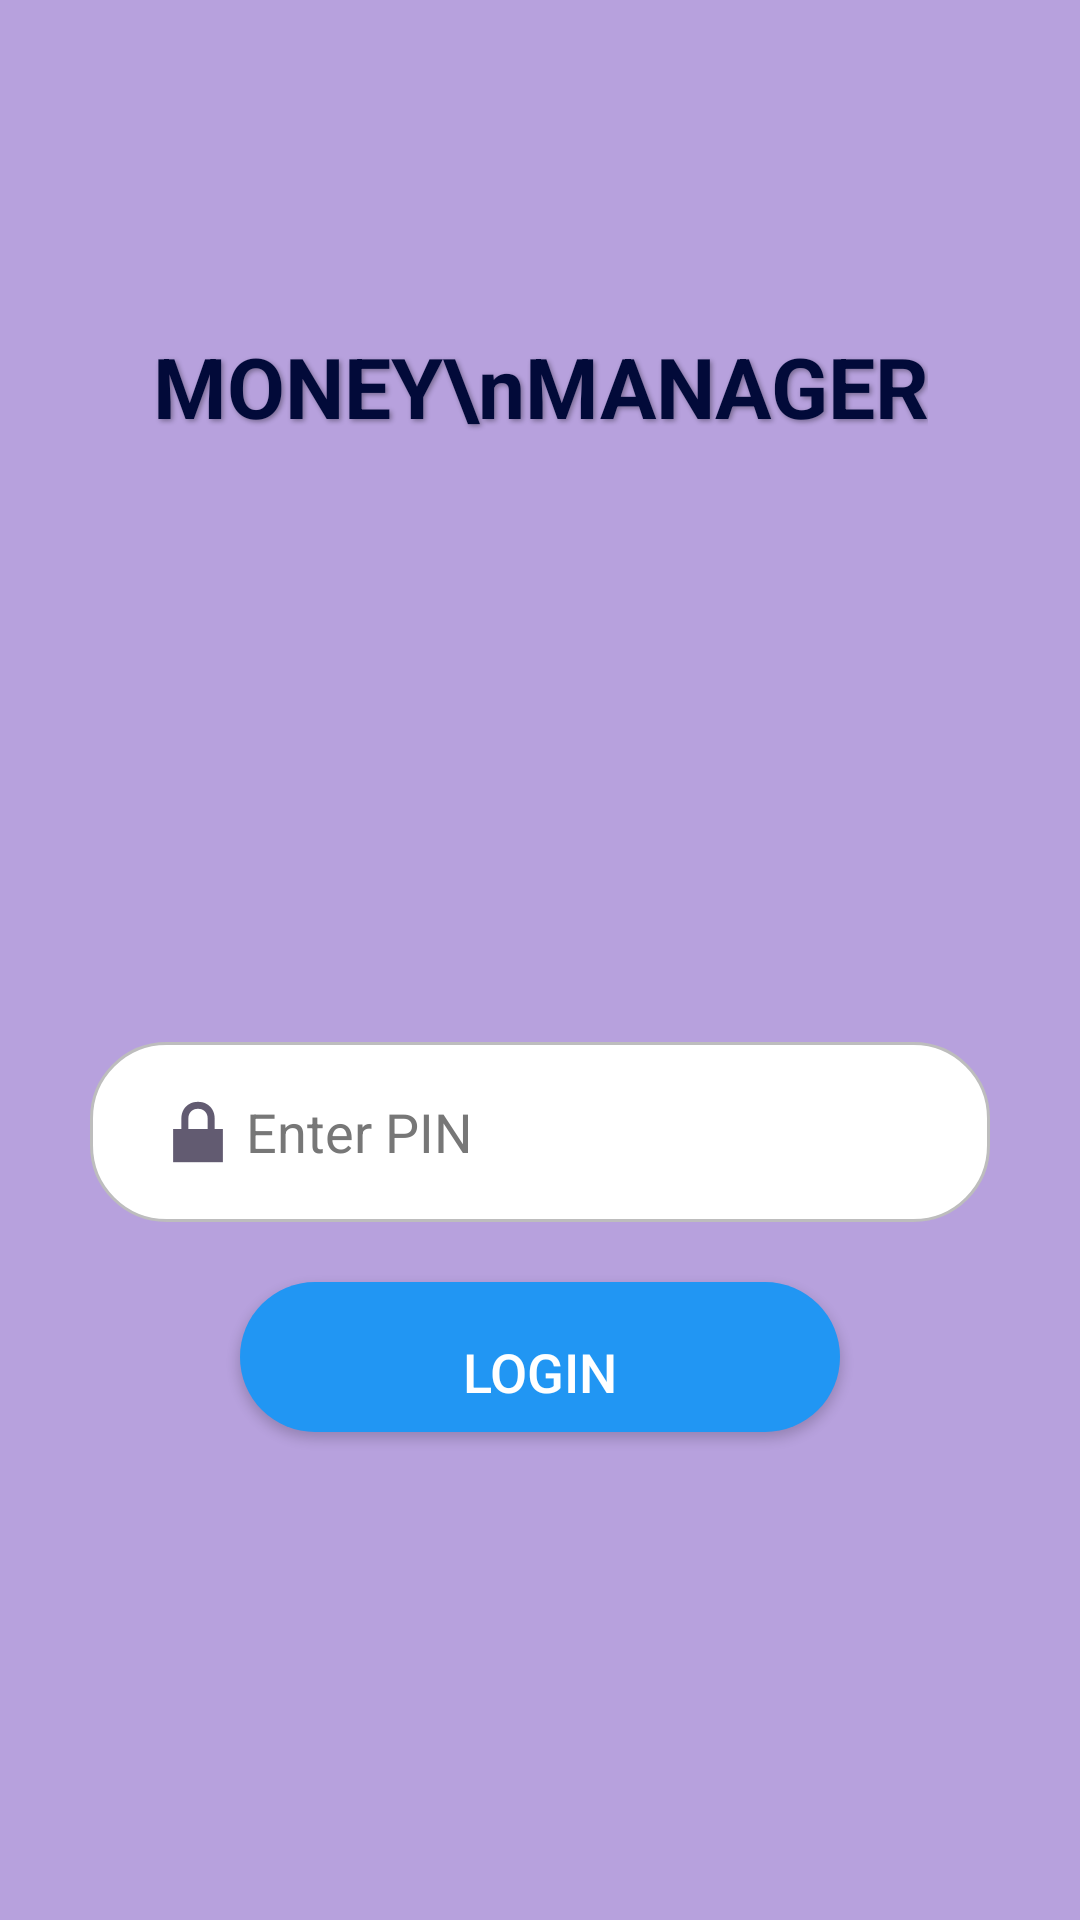

Layout XML and referenced resources for this Android screen:
<!-- AndroidManifest.xml: application theme Theme.SavePro -->
<!-- res/layout/activity_login.xml -->
<RelativeLayout xmlns:android="http://schemas.android.com/apk/res/android"
    android:layout_width="match_parent"
    android:layout_height="match_parent"
    android:background="#B7A1DD">

    <TextView
        android:id="@+id/splashText"
        android:layout_width="wrap_content"
        android:layout_height="wrap_content"
        android:text="MONEY\nMANAGER"
        android:textSize="28sp"
        android:textColor="#020A39"
        android:textStyle="bold"
        android:gravity="center"
        android:layout_centerHorizontal="true"
        android:layout_marginTop="60dp"
        android:paddingTop="50dp"
        android:paddingBottom="200dp"
        android:shadowColor="#55000000"
        android:shadowDx="2"
        android:shadowDy="2"
        android:shadowRadius="4" />

    <EditText
        android:id="@+id/pinEditText"
        android:layout_width="300dp"
        android:layout_height="60dp"
        android:layout_below="@id/splashText"
        android:layout_centerHorizontal="true"
        android:hint="Enter PIN"
        android:inputType="numberPassword"
        android:textColor="#333333"
        android:textColorHint="#777777"
        android:background="@drawable/edittext_background"
        android:paddingStart="20dp"
        android:paddingEnd="20dp"
        android:drawableLeft="@android:drawable/ic_lock_lock"
        android:textSize="18sp"
        android:layout_marginBottom="20dp" />

    <Button
        android:id="@+id/loginButton"
        android:layout_width="200dp"
        android:layout_height="50dp"
        android:text="Login"
        android:paddingTop="10dp"
        android:textColor="#FFFFFF"
        android:background="@drawable/button_background"
        android:textSize="18sp"
        android:layout_below="@id/pinEditText"
        android:layout_centerHorizontal="true" />
</RelativeLayout>
<!-- resources referenced by this layout -->
<resources>
  <!-- drawable button_background (drawable) -->
  <shape xmlns:android="http://schemas.android.com/apk/res/android">
      <solid android:color="#2196F3"/> 
      <corners android:radius="25dp"/> 
  </shape>
  <!-- drawable edittext_background (drawable) -->
  <shape xmlns:android="http://schemas.android.com/apk/res/android">
      <solid android:color="#FFFFFF"/> 
      <corners android:radius="25dp"/> 
      <stroke android:color="#BDBDBD" android:width="1dp"/> 
  </shape>
  <style name="Theme.SavePro" parent="Base.Theme.SavePro" />
  <style name="Base.Theme.SavePro" parent="Theme.Material3.DayNight.NoActionBar">
          
          
      </style>
</resources>
